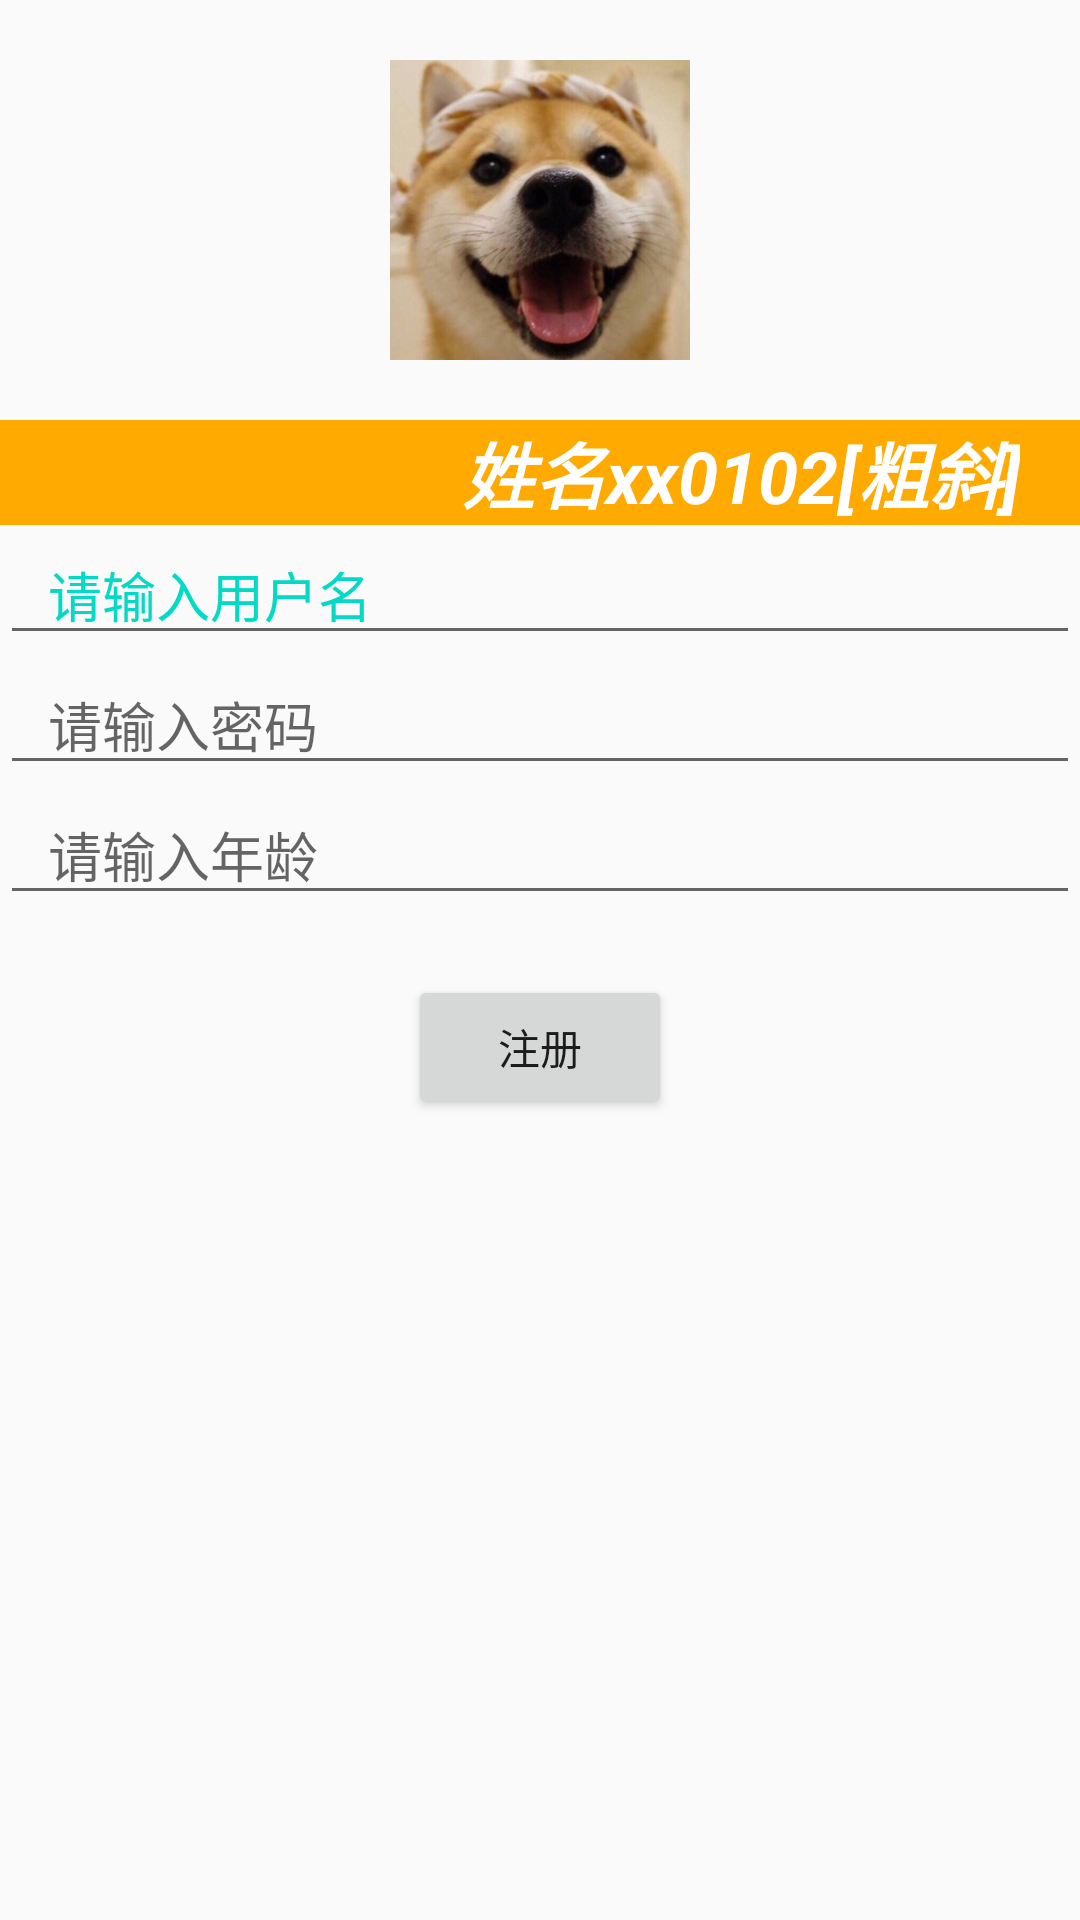

Layout XML and referenced resources for this Android screen:
<!-- AndroidManifest.xml: application theme AppTheme -->
<!-- res/layout/activity_main.xml -->
<?xml version="1.0" encoding="utf-8"?>
<LinearLayout xmlns:android="http://schemas.android.com/apk/res/android"
    xmlns:tools="http://schemas.android.com/tools"
    android:layout_width="match_parent"
    android:layout_height="match_parent"
    tools:context=".MainActivity"
    android:orientation="vertical">

    <ImageView
        android:visibility="visible"
        android:layout_width="100dp"
        android:layout_height="100dp"
        android:layout_gravity="center_horizontal"
        android:background="#FF0000"
        android:src="@mipmap/ic_dog"
        android:scaleType="centerCrop"
        android:layout_marginTop="20dp"
        />
    <TextView
        android:text="姓名xx0102[粗斜]"
        android:autoLink="email"
        android:textColor="#FFFFFF"
        android:textSize="24sp"
        android:textStyle="italic|bold"
        android:background="#FFaa00"
        android:gravity="right"
        android:layout_gravity="center_horizontal"
        android:paddingRight="20dp"
        android:singleLine="true"

        android:layout_width="match_parent"
        android:layout_height="wrap_content"
        android:layout_marginTop="20dp"/>

    <EditText
        android:layout_width="match_parent"
        android:layout_height="wrap_content"
        android:editable="true"
        android:hint="请输入用户名"
        android:maxLength="5"
        android:paddingLeft="16dp"
        android:textColorHint="@color/colorAccent" />

    <EditText
        android:hint="请输入密码"
        android:inputType="textPassword"
        android:paddingLeft="16dp"
        android:layout_width="match_parent"
        android:layout_height="wrap_content"
        />
    <EditText
        android:hint="@string/please_input_age"
        android:inputType="number"
        android:paddingLeft="16dp"
        android:layout_width="match_parent"
        android:layout_height="wrap_content"/>
    <Button
        android:id="@+id/btn_register"
        android:text="注册"
        android:layout_gravity="center_horizontal"
        android:layout_width="wrap_content"
        android:layout_height="wrap_content"
        android:layout_marginTop="20dp"/>

</LinearLayout>
<!-- resources referenced by this layout -->
<resources>
  <!-- mipmap ic_dog: png bitmap (mipmap-xxhdpi, 306927 bytes) -->
  <string name="please_input_age">请输入年龄</string>
  <style name="AppTheme" parent="Theme.AppCompat.Light.DarkActionBar">
          
          <item name="colorPrimary">@color/colorPrimary</item>
          <item name="colorPrimaryDark">@color/colorPrimaryDark</item>
          <item name="colorAccent">@color/colorAccent</item>
      </style>
  <!-- not gathered from this repository: default colours our renderer supplied (Android Studio template values) -->
  <color name="colorPrimary">#FF6200EE</color>
  <color name="colorPrimaryDark">#FF3700B3</color>
  <color name="colorAccent">#FF03DAC5</color>
</resources>
